Run: headless pygame with SDL's dummy video driver; simulated clock (each Clock.tick advances the game by its frame time, no real sleeping); random seed 0; keys injected as events and as key.get_pressed() state; no mouse input.
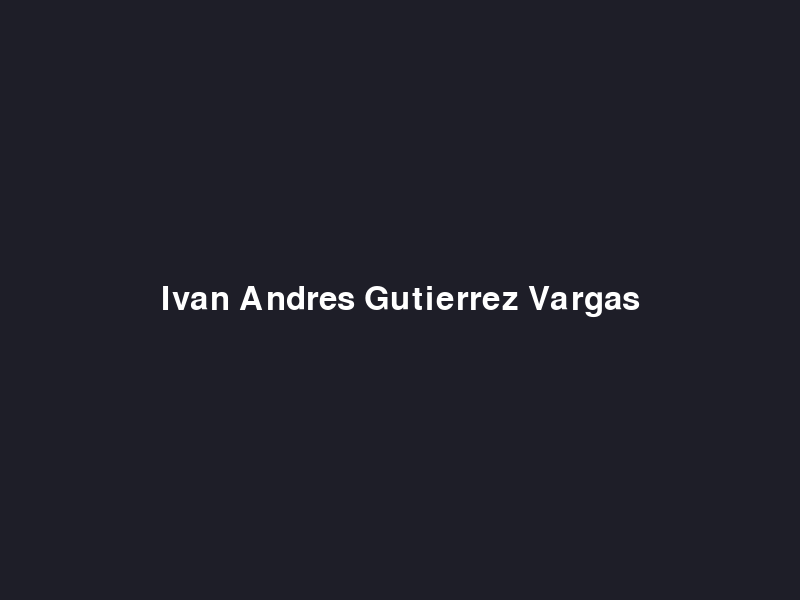
Frame 1 of 4 · flips 1–60 · no input
Frame 2 of 4 · flips 61–180 · tapped SPACE, RETURN · held RIGHT (→), D · screen unchanged from frame 1, image omitted
Frame 3 of 4 · flips 181–300 · held DOWN (↓), S · screen unchanged from frame 2, image omitted
Frame 4 of 4 · flips 301–420 · held LEFT (←), A, UP (↑), W · screen unchanged from frame 3, image omitted

The pygame program that drew these frames:

import pygame

pygame.init()
ventana = pygame.display.set_mode((800, 600))

fuente = pygame.font.SysFont("Arial", 48)
texto = fuente.render("Ivan Andres Gutierrez Vargas", True, (255, 255, 255))
rect = texto.get_rect(center=(400, 300))

ejecutando = True
while ejecutando:
    for e in pygame.event.get():
        if e.type == pygame.QUIT:
            ejecutando = False

    ventana.fill((30, 30, 40))
    ventana.blit(texto, rect)
    pygame.display.flip()

pygame.quit()
